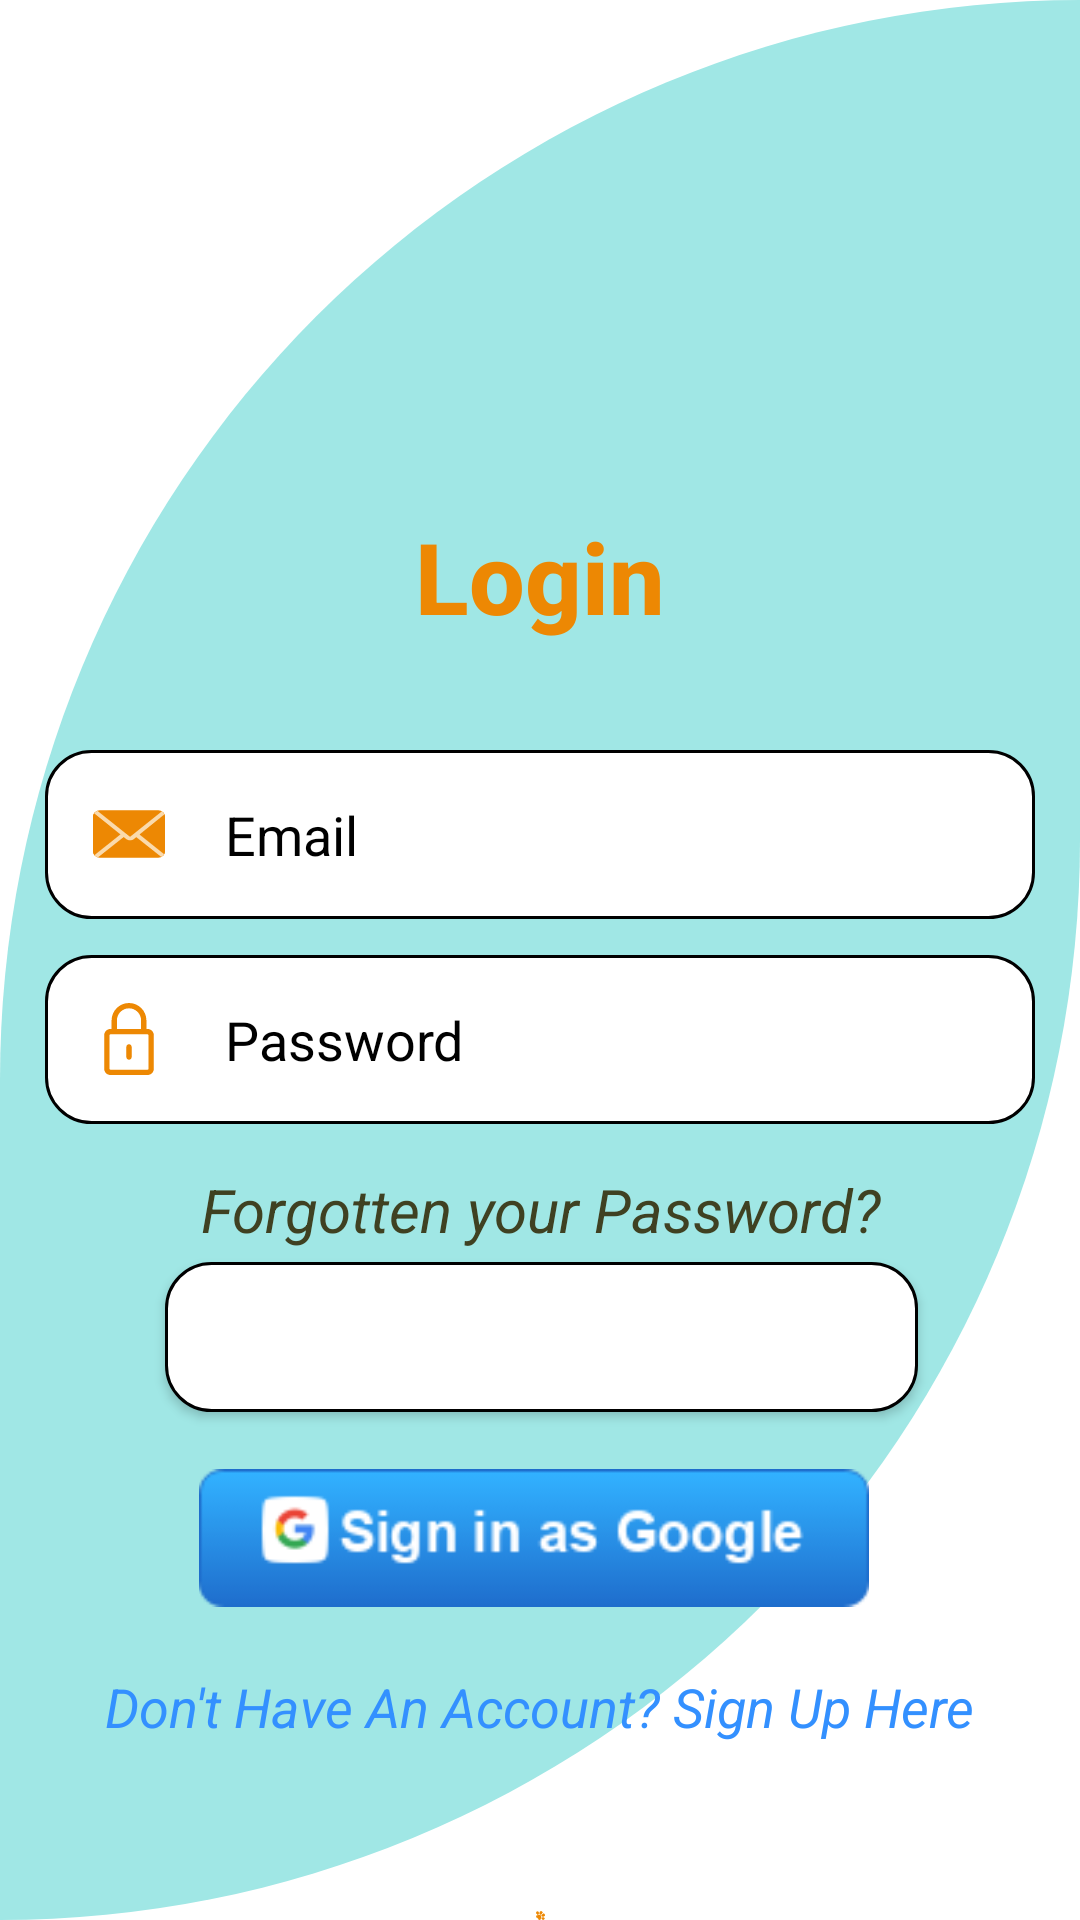

Layout XML and referenced resources for this Android screen:
<!-- AndroidManifest.xml: application theme Theme.PETMED -->
<!-- res/layout/activity_login.xml -->
<?xml version="1.0" encoding="utf-8"?>
<RelativeLayout xmlns:android="http://schemas.android.com/apk/res/android"
    xmlns:app="http://schemas.android.com/apk/res-auto"
    xmlns:tools="http://schemas.android.com/tools"
    android:layout_width="match_parent"
    android:layout_height="match_parent"
    android:background="@drawable/cutcard"
    tools:context=".Login">


    <ImageView
        android:layout_width="match_parent"
        android:layout_height="155sp"
        android:layout_below="@id/Register"
        android:layout_marginTop="36dp"
        android:src="@drawable/ic_pawprint_paw_svgrepo_com" />

    <TextView
        android:id="@+id/TextLog"
        android:layout_width="wrap_content"
        android:layout_height="60dp"
        android:layout_centerHorizontal="true"
        android:layout_marginTop="170dp"
        android:fontFamily="sans-serif-medium"
        android:text="Login"
        android:textColor="@color/orange"
        android:textSize="33dp"
        android:textStyle="bold" />

    <EditText
        android:id="@+id/emailAddress"
        android:layout_width="330dp"
        android:layout_height="wrap_content"
        android:layout_centerHorizontal="true"
        android:layout_marginTop="250dp"
        android:background="@drawable/shadow"
        android:drawableLeft="@drawable/ic_email_svgrepo_com__1_"
        android:drawablePadding="20dp"
        android:hint="Email"
        android:inputType="textEmailAddress"
        android:padding="16dp"
        android:textColor="@color/black"
        android:textColorHint="@color/black" />

    <EditText
        android:id="@+id/EditTextpassword"
        android:layout_width="330dp"
        android:layout_height="wrap_content"
        android:layout_below="@id/emailAddress"
        android:layout_marginTop="12dp"
        android:background="@drawable/shadow"
        android:drawableLeft="@drawable/ic_password_svgrepo_com"
        android:drawablePadding="20dp"
        android:hint="Password"
        android:inputType="textPassword"
        android:padding="16dp"
        android:textColor="@color/black"
        android:textColorHint="@color/black"
        android:layout_centerVertical="true"
        android:layout_centerHorizontal="true" />


    <Button
        android:id="@+id/loginBtn"
        android:layout_width="300dp"
        android:layout_height="50dp"
        android:layout_below="@id/EditTextpassword"
        android:layout_alignParentStart="true"
        android:layout_alignParentEnd="true"
        android:layout_marginStart="55dp"
        android:layout_marginTop="46dp"
        android:layout_marginEnd="54dp"
        android:background="@drawable/shadow"
        android:paddingVertical="2dp"
        android:text="LOGIN"
        android:textColor="@color/white"
        android:textSize="25dp"
        android:textStyle="bold" />

    <ImageView
        android:id="@+id/loginasgoogle"
        android:layout_width="300dp"
        android:layout_height="50dp"
        android:layout_below="@+id/loginBtn"
        android:layout_alignParentStart="true"
        android:layout_alignParentEnd="true"
        android:layout_marginStart="53dp"
        android:layout_marginTop="17dp"
        android:layout_marginEnd="57dp"
        android:paddingVertical="2dp"
        android:text="LOGIN"
        android:src="@drawable/button" />

    <TextView
        android:id="@+id/Register"
        android:layout_width="wrap_content"
        android:layout_height="wrap_content"
        android:layout_below="@id/loginBtn"
        android:layout_centerHorizontal="true"
        android:layout_marginStart="20dp"
        android:layout_marginTop="86dp"
        android:layout_marginEnd="20dp"
        android:layout_marginBottom="20dp"
        android:text="Don't Have An Account? Sign Up Here"
        android:textColor="@color/skyblue"
        android:textSize="18dp"
        android:textStyle="italic" />

    <TextView
        android:id="@+id/forgotpass"
        android:layout_width="match_parent"
        android:layout_height="wrap_content"
        android:layout_below="@id/EditTextpassword"
        android:layout_centerInParent="true"
        android:layout_marginTop="15dp"
        android:layout_marginEnd="20dp"
        android:clickable="false"
        android:gravity="center"
        android:text="Forgotten your Password?"
        android:textColor="@color/Brown"
        android:textSize="20dp"
        android:textStyle="italic" />

    <ProgressBar
        android:id="@+id/progressBar"
        style="?android:attr/progressBarStyle"
        android:layout_marginTop="12dp"
        android:layout_width="wrap_content"
        android:layout_height="wrap_content"
        android:visibility="invisible"
        android:layout_below="@id/Register"
        android:layout_centerInParent="true"/>




</RelativeLayout>
<!-- resources referenced by this layout -->
<resources>
  <color name="Brown">#3F4122</color>
  <color name="black">#FF000000</color>
  <color name="orange">#ED8803</color>
  <color name="skyblue">#3390FF</color>
  <color name="white">#FFFFFFFF</color>
  <!-- drawable cutcard (drawable-v24) -->
  <?xml version="1.0" encoding="utf-8"?>
  <shape xmlns:android="http://schemas.android.com/apk/res/android"
      android:shape="rectangle">
      <solid android:color="@color/tifannyblue"/>
  
      <corners
          android:topLeftRadius="700dp"
          android:bottomRightRadius="700dp"/>
  
  </shape>
  <!-- drawable ic_email_svgrepo_com__1_ (drawable) -->
  <vector android:height="24dp" android:viewportHeight="309.267"
      android:viewportWidth="309.267" android:width="24dp" xmlns:android="http://schemas.android.com/apk/res/android">
      <path android:fillColor="@color/orange" android:pathData="M28.994,256.112h251.279c16.014,0 28.994,-12.989 28.994,-28.994V82.149c0,-16.014 -12.98,-28.994 -28.994,-28.994H28.994C12.989,53.155 0,66.135 0,82.149v144.969C0,243.123 12.989,256.112 28.994,256.112z"/>
      <path android:fillColor="@color/orange" android:pathData="M9.723,248.622l120.943,-93.07L9.984,60.413C3.914,65.729 0,73.441 0,82.149v144.969C0,235.69 3.798,243.316 9.723,248.622zM299.486,60.578l-125.417,95.245l125.301,92.944c6.031,-5.306 9.897,-12.999 9.897,-21.649V82.149C309.267,73.538 305.44,65.893 299.486,60.578z"/>
      <path android:fillColor="#FADAAC" android:pathData="M305.44,241.257L199.825,156.75l106.881,-86.44c-2.378,-5.267 -6.253,-9.665 -11.105,-12.69L159.079,166.83L18.865,55.069c-5.644,2.117 -10.486,5.866 -13.83,10.776l112.892,90.548L6.495,245.181c3.798,4.716 8.978,8.196 14.99,9.819l110.399,-87.32l6.736,5.432c11.308,11.646 29.641,11.646 40.959,0l6.272,-5.074l107.267,84.942C298.327,250.39 302.589,246.312 305.44,241.257z"/>
  </vector>
  <!-- drawable ic_password_svgrepo_com (drawable) -->
  <vector android:height="24dp" android:viewportHeight="203.096"
      android:viewportWidth="203.096" android:width="24dp" xmlns:android="http://schemas.android.com/apk/res/android">
      <path android:fillColor="@color/orange" android:pathData="M153.976,73.236h-3.308V49.115C150.669,22.033 128.634,0 101.549,0C74.465,0 52.43,22.033 52.43,49.115v24.121H49.12c-9.649,0 -17.5,7.851 -17.5,17.5v94.859c0,9.649 7.851,17.5 17.5,17.5h104.856c9.649,0 17.5,-7.851 17.5,-17.5V90.736C171.476,81.087 163.626,73.236 153.976,73.236zM67.43,49.115C67.43,30.304 82.736,15 101.549,15c18.813,0 34.119,15.304 34.119,34.115v24.121H67.43V49.115zM156.476,185.596c0,1.355 -1.145,2.5 -2.5,2.5H49.12c-1.355,0 -2.5,-1.145 -2.5,-2.5V90.736c0,-1.355 1.145,-2.5 2.5,-2.5H59.93h83.238h10.808c1.355,0 2.5,1.145 2.5,2.5V185.596z"/>
      <path android:fillColor="@color/orange" android:pathData="M101.547,116.309c-4.142,0 -7.5,3.357 -7.5,7.5v28.715c0,4.143 3.358,7.5 7.5,7.5c4.142,0 7.5,-3.357 7.5,-7.5v-28.715C109.047,119.666 105.689,116.309 101.547,116.309z"/>
  </vector>
  <!-- drawable shadow (drawable-v24) -->
  <?xml version="1.0" encoding="utf-8"?>
  <shape android:shape="rectangle" xmlns:android="http://schemas.android.com/apk/res/android">
      <stroke android:width="1dp" android:color="@color/black"/>
      <corners android:radius="15dp"/>
      <solid android:color="@color/white"/>
  </shape>
  <style name="Theme.PETMED" parent="Theme.MaterialComponents.DayNight.DarkActionBar">
          
          <item name="colorPrimary">@color/darkgreen</item>
          <item name="colorPrimaryVariant">@color/tifannyblue</item>
          <item name="colorOnPrimary">@color/white</item>
          
          <item name="colorSecondary">@color/teal_200</item>
          <item name="colorSecondaryVariant">@color/teal_700</item>
          <item name="colorOnSecondary">@color/black</item>
          
          <item name="android:statusBarColor" tools:targetApi="l">?attr/colorPrimaryVariant</item>
          
      </style>
  <color name="tifannyblue">#A0E7E5</color>
  <color name="darkgreen">#37CC8F</color>
  <color name="teal_200">#FF03DAC5</color>
  <color name="teal_700">#FF018786</color>
</resources>
